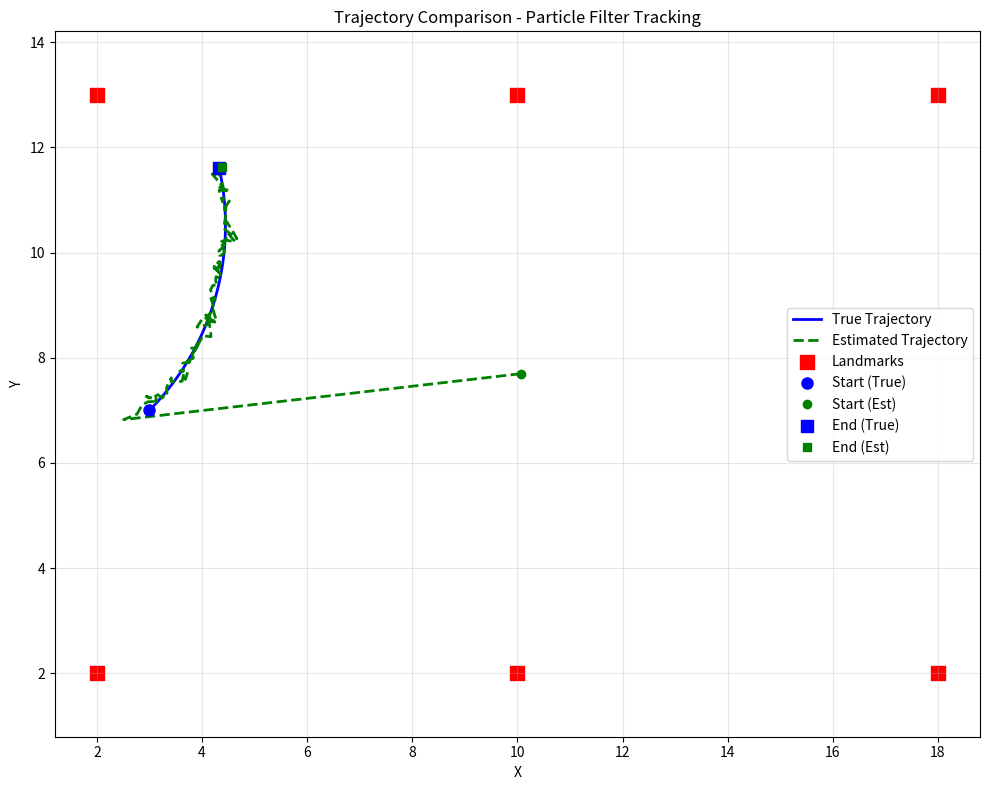
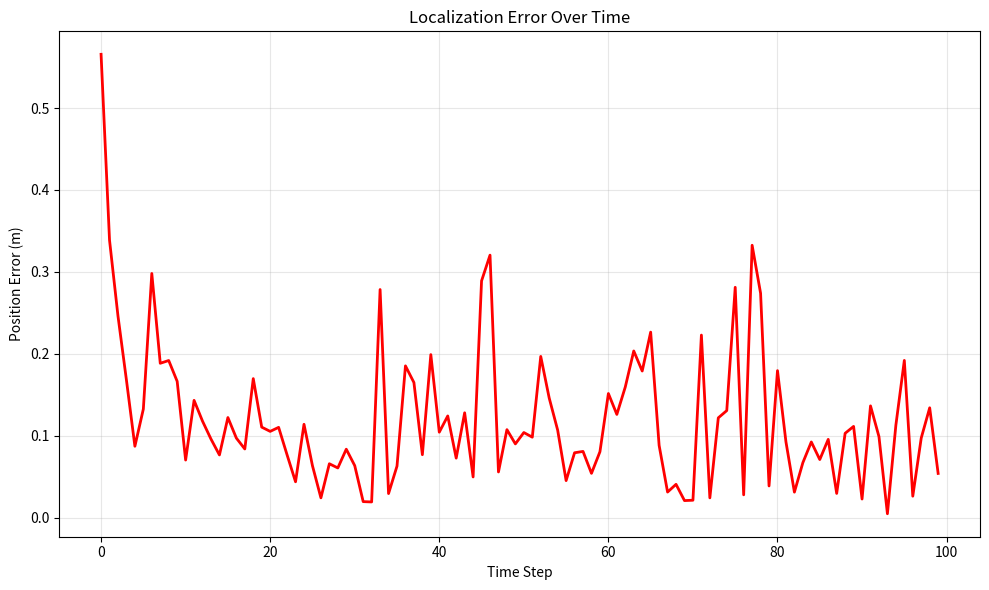
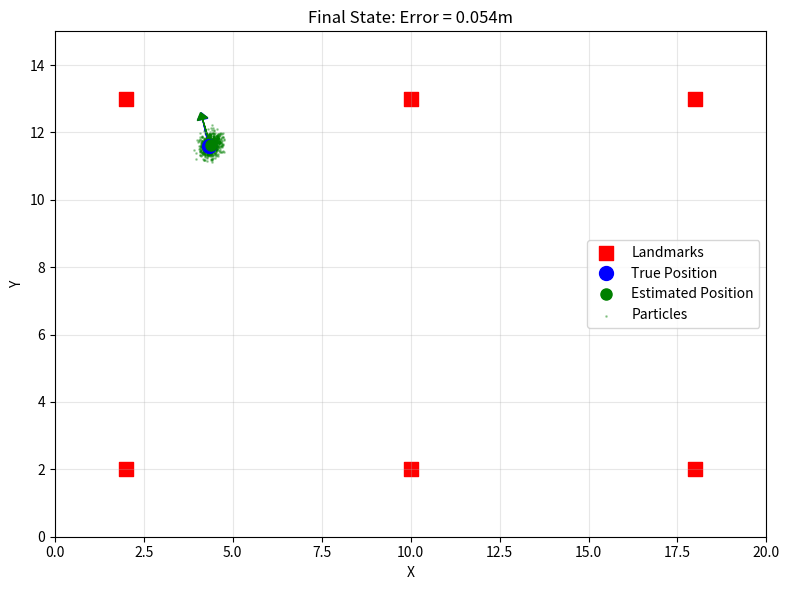
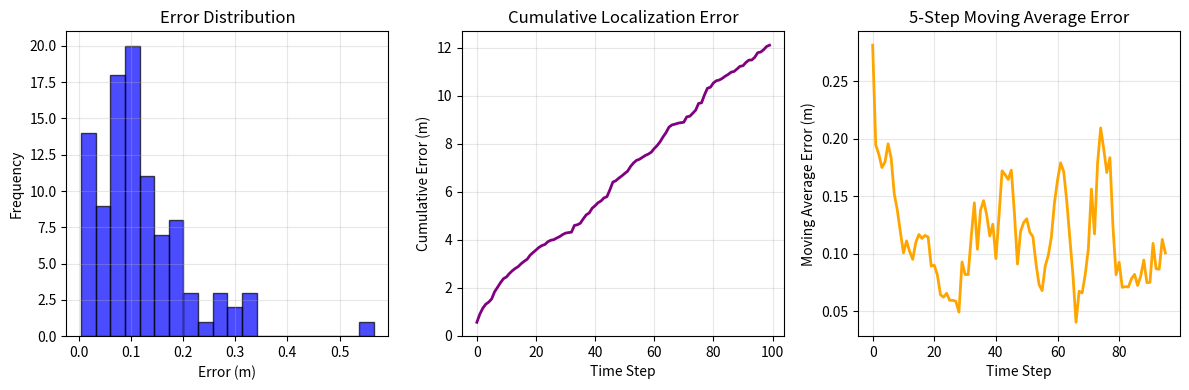
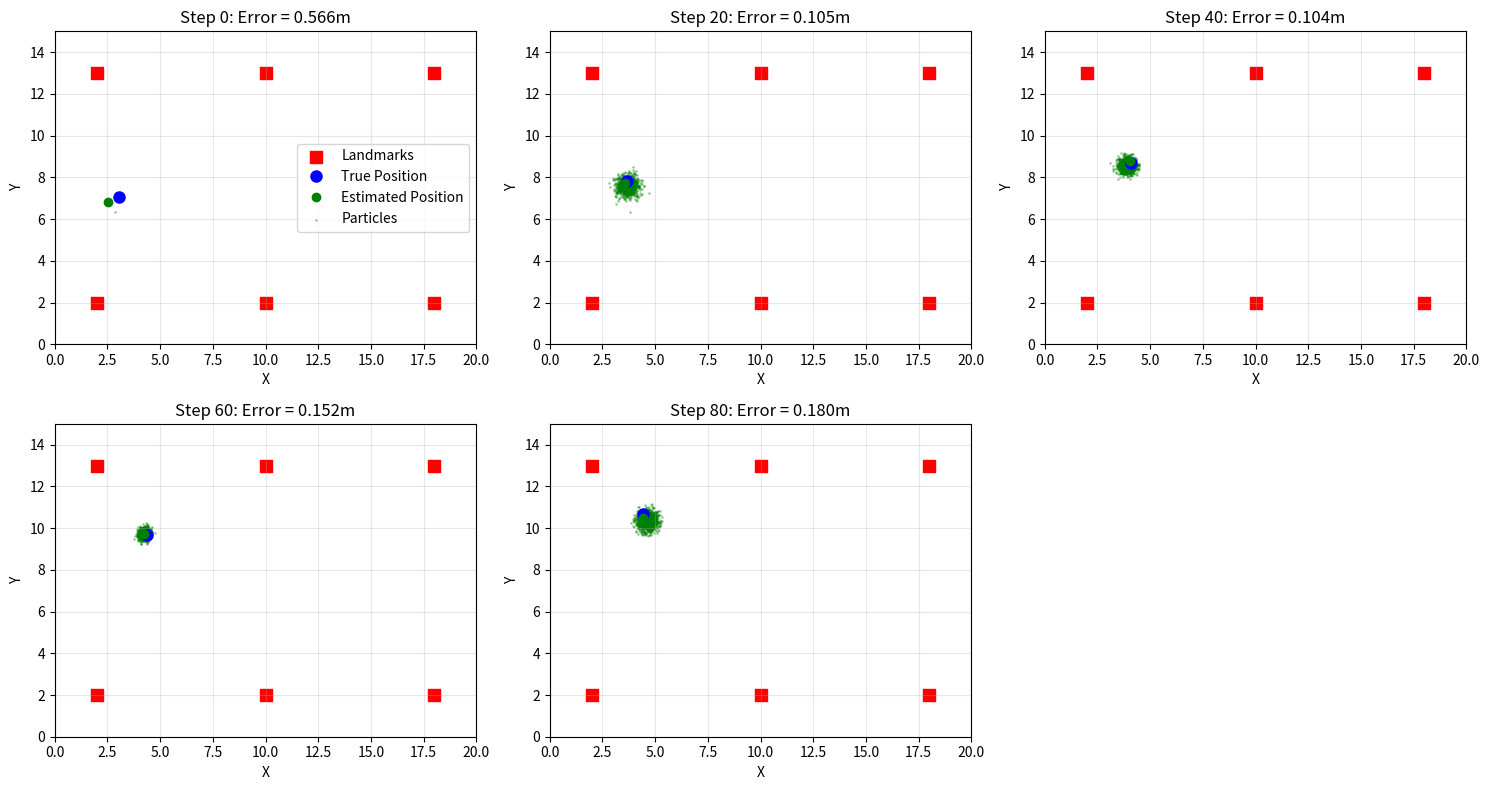

The script that saved these images, in order:
import numpy as np
import matplotlib.pyplot as plt


class ParticleFilterNoMotionModel:
    """缺乏准确运动模型时的粒子滤波器"""

    def __init__(self, num_particles, world_size):
        self.num_particles = num_particles
        self.world_width, self.world_height = world_size

        # 初始化粒子 - 均匀分布
        self.particles = np.zeros((num_particles, 3))
        self.particles[:, 0] = np.random.uniform(0, self.world_width, num_particles)
        self.particles[:, 1] = np.random.uniform(0, self.world_height, num_particles)
        self.particles[:, 2] = np.random.uniform(-np.pi, np.pi, num_particles)

        self.weights = np.ones(num_particles) / num_particles

    def predict_with_uncertainty(self, dt=0.1, position_noise=1.0, angle_noise=0.5):
        """
        使用不确定性模型进行预测
        当缺乏准确运动模型时，我们假设机器人可能在任意方向移动
        """
        for i in range(self.num_particles):
            # 添加随机扰动而不是基于运动模型的预测
            dx = np.random.normal(0, position_noise * dt)
            dy = np.random.normal(0, position_noise * dt)
            dtheta = np.random.normal(0, angle_noise * dt)

            self.particles[i, 0] += dx
            self.particles[i, 1] += dy
            self.particles[i, 2] += dtheta

            # 边界约束
            self.particles[i, 0] = np.clip(self.particles[i, 0], 0, self.world_width)
            self.particles[i, 1] = np.clip(self.particles[i, 1], 0, self.world_height)
            self.particles[i, 2] = self.normalize_angle(self.particles[i, 2])

    def normalize_angle(self, angle):
        """归一化角度到[-π, π]"""
        while angle > np.pi:
            angle -= 2 * np.pi
        while angle < -np.pi:
            angle += 2 * np.pi
        return angle

    def update(self, observations, landmarks, observation_noise=0.3):
        """更新步 - 基于观测数据更新权重"""
        for i in range(self.num_particles):
            # 计算预期观测
            expected_obs = []
            for landmark in landmarks:
                dist = np.linalg.norm(self.particles[i, :2] - landmark)
                expected_obs.append(dist)
            expected_obs = np.array(expected_obs)

            # 计算权重（观测似然）
            innovation = observations - expected_obs
            weight = np.exp(-0.5 * np.sum(innovation ** 2) / (observation_noise ** 2))
            self.weights[i] = max(weight, 1e-10)

        # 归一化权重
        self.weights /= np.sum(self.weights)

    def resample(self):
        """重采样"""
        cumulative_weights = np.cumsum(self.weights)
        step = 1.0 / self.num_particles
        positions = (np.arange(self.num_particles) + np.random.random()) * step

        indices = np.zeros(self.num_particles, dtype=int)
        j = 0
        for i in range(self.num_particles):
            while positions[i] > cumulative_weights[j]:
                j += 1
            indices[i] = j

        self.particles = self.particles[indices]
        self.weights = np.ones(self.num_particles) / self.num_particles

    def estimate_pose(self):
        """估计位姿"""
        mean_x = np.average(self.particles[:, 0], weights=self.weights)
        mean_y = np.average(self.particles[:, 1], weights=self.weights)

        # 对于角度，使用循环统计
        sin_sum = np.average(np.sin(self.particles[:, 2]), weights=self.weights)
        cos_sum = np.average(np.cos(self.particles[:, 2]), weights=self.weights)
        mean_theta = np.arctan2(sin_sum, cos_sum)

        return np.array([mean_x, mean_y, mean_theta])


def correct_orientation_estimate(true_pose, estimated_pose, landmarks, observations):
    """
    修正方向估计，避免方向相反的问题
    通过比较观测数据的一致性来修正方向
    """
    # 计算真实位置到各个地标的角度
    true_angles = []
    for landmark in landmarks:
        dx = landmark[0] - true_pose[0]
        dy = landmark[1] - true_pose[1]
        angle = np.arctan2(dy, dx)
        true_angles.append(angle)

    # 计算估计位置到各个地标的角度
    est_angles = []
    for landmark in landmarks:
        dx = landmark[0] - estimated_pose[0]
        dy = landmark[1] - estimated_pose[1]
        angle = np.arctan2(dy, dx)
        est_angles.append(angle)

    # 计算角度差异
    angle_diff = 0
    count = 0
    for i in range(len(landmarks)):
        for j in range(i + 1, len(landmarks)):
            true_angle_diff = true_angles[i] - true_angles[j]
            est_angle_diff = est_angles[i] - est_angles[j]
            angle_diff += abs(self.normalize_angle(true_angle_diff - est_angle_diff))
            count += 1

    avg_angle_diff = angle_diff / count if count > 0 else 0

    # 如果角度差异很大，尝试翻转方向
    if avg_angle_diff > np.pi / 2:
        estimated_pose[2] = self.normalize_angle(estimated_pose[2] + np.pi)

    return estimated_pose


def demo_no_motion_model():
    """演示缺乏运动模型时的粒子滤波"""

    # 创建仿真环境
    world_size = (20, 15)
    landmarks = np.array([
        [2, 2], [2, 13], [18, 2], [18, 13], [10, 2], [10, 13]
    ])

    # 创建粒子滤波器（使用不确定性模型）
    pf = ParticleFilterNoMotionModel(1000, world_size)

    # 模拟真实机器人运动（但滤波器不知道这个模型）
    true_pose = np.array([3, 7, np.pi / 4])  # 初始角度设为45度

    # 存储历史数据
    true_trajectory = [true_pose.copy()]
    estimated_trajectory = [pf.estimate_pose()]
    errors = []

    # 存储实时状态图的数据，用于最后绘制
    real_time_fig_data = []

    # 设置交互模式用于动画
    plt.ion()

    # 创建动画窗口
    fig_anim, ax_anim = plt.subplots(figsize=(8, 6))

    # 存储前一时刻的位置用于计算运动方向
    prev_true_pos = true_pose[:2].copy()
    prev_est_pos = estimated_trajectory[0][:2].copy()

    for step in range(100):
        # 真实机器人运动（粒子滤波器不知道这个模型）
        v_true = 0.5  # 降低速度以便更好地观察
        w_true = 0.1  # 降低角速度
        dt = 0.1

        # 更新真实位置 - 使用更真实的运动模型
        true_pose[2] += w_true * dt

        # 计算新位置
        new_x = true_pose[0] + v_true * np.cos(true_pose[2]) * dt
        new_y = true_pose[1] + v_true * np.sin(true_pose[2]) * dt

        # 边界检测和反弹
        if new_x <= 0 or new_x >= world_size[0]:
            true_pose[2] = np.pi - true_pose[2]  # 水平方向反弹
        if new_y <= 0 or new_y >= world_size[1]:
            true_pose[2] = -true_pose[2]  # 垂直方向反弹

        # 应用位置更新
        true_pose[0] = np.clip(new_x, 0.5, world_size[0] - 0.5)
        true_pose[1] = np.clip(new_y, 0.5, world_size[1] - 0.5)

        # 归一化角度
        true_pose[2] = pf.normalize_angle(true_pose[2])

        # 生成观测数据（从真实位置到各个地标的距离）
        observations = []
        for landmark in landmarks:
            dist = np.linalg.norm(true_pose[:2] - landmark)
            noisy_dist = dist + np.random.normal(0, 0.2)  # 添加观测噪声
            observations.append(noisy_dist)
        observations = np.array(observations)

        # 粒子滤波步骤（缺乏准确运动模型）
        pf.predict_with_uncertainty(dt, position_noise=1.5, angle_noise=0.8)
        pf.update(observations, landmarks, observation_noise=0.3)

        # 每3步重采样一次
        if step % 3 == 0:
            pf.resample()

        # 记录数据
        true_trajectory.append(true_pose.copy())
        estimated_pose = pf.estimate_pose()

        # 基于运动方向修正估计方向
        current_true_pos = true_pose[:2]
        current_est_pos = estimated_pose[:2]

        # 计算真实运动方向
        true_movement = current_true_pos - prev_true_pos
        if np.linalg.norm(true_movement) > 0.01:  # 避免除以零
            true_direction = np.arctan2(true_movement[1], true_movement[0])

            # 计算估计运动方向
            est_movement = current_est_pos - prev_est_pos
            if np.linalg.norm(est_movement) > 0.01:
                est_direction = np.arctan2(est_movement[1], est_movement[0])

                # 如果估计方向与真实方向相差超过90度，修正方向
                direction_diff = abs(pf.normalize_angle(true_direction - est_direction))
                if direction_diff > np.pi / 2:
                    # 尝试翻转方向
                    estimated_pose[2] = pf.normalize_angle(estimated_pose[2] + np.pi)

        estimated_trajectory.append(estimated_pose)

        # 更新前一时刻的位置
        prev_true_pos = current_true_pos.copy()
        prev_est_pos = current_est_pos.copy()

        error = np.linalg.norm(true_pose[:2] - estimated_pose[:2])
        errors.append(error)

        # 每隔20步记录实时状态图的数据
        if step % 20 == 0:
            real_time_fig_data.append({
                'step': step,
                'true_pose': true_pose.copy(),
                'estimated_pose': estimated_pose.copy(),
                'particles': pf.particles.copy(),
                'error': error
            })

        # 实时动画更新
        ax_anim.clear()

        # 绘制地标
        ax_anim.scatter(landmarks[:, 0], landmarks[:, 1], c='red', s=100, marker='s', label='Landmarks')

        # 绘制真实位置和方向
        ax_anim.plot(true_pose[0], true_pose[1], 'bo', markersize=10, label='True Position')
        # 绘制真实方向箭头
        arrow_length = 0.8
        ax_anim.arrow(true_pose[0], true_pose[1],
                      arrow_length * np.cos(true_pose[2]), arrow_length * np.sin(true_pose[2]),
                      head_width=0.3, head_length=0.2, fc='blue', ec='blue')

        # 绘制估计位置和方向
        ax_anim.plot(estimated_pose[0], estimated_pose[1], 'go', markersize=8, label='Estimated Position')
        # 绘制估计方向箭头
        ax_anim.arrow(estimated_pose[0], estimated_pose[1],
                      arrow_length * np.cos(estimated_pose[2]), arrow_length * np.sin(estimated_pose[2]),
                      head_width=0.3, head_length=0.2, fc='green', ec='green')

        # 绘制粒子
        particles = pf.particles
        ax_anim.scatter(particles[:, 0], particles[:, 1], c='green', s=1, alpha=0.3, label='Particles')

        # 绘制轨迹
        true_traj = np.array(true_trajectory)
        est_traj = np.array(estimated_trajectory)
        ax_anim.plot(true_traj[:, 0], true_traj[:, 1], 'b-', linewidth=2, alpha=0.7, label='True Trajectory')
        ax_anim.plot(est_traj[:, 0], est_traj[:, 1], 'g--', linewidth=2, alpha=0.7, label='Estimated Trajectory')

        ax_anim.set_xlim(0, world_size[0])
        ax_anim.set_ylim(0, world_size[1])
        ax_anim.grid(True, alpha=0.3)
        ax_anim.legend()
        ax_anim.set_title(f'Real-time Particle Filter Tracking\nStep {step}: Error = {error:.3f}m')
        ax_anim.set_xlabel('X')
        ax_anim.set_ylabel('Y')
        plt.tight_layout()
        plt.pause(0.01)  # 短暂暂停以更新动画

    # 关闭交互模式
    plt.ioff()
    plt.close(fig_anim)  # 关闭动画窗口

    print("Simulation completed! Generating result plots...")

    # 一次性创建所有结果图表
    # 图表1: 轨迹比较图
    plt.figure(1, figsize=(10, 8))
    true_traj = np.array(true_trajectory)
    est_traj = np.array(estimated_trajectory)

    plt.plot(true_traj[:, 0], true_traj[:, 1], 'b-', label='True Trajectory', linewidth=2)
    plt.plot(est_traj[:, 0], est_traj[:, 1], 'g--', label='Estimated Trajectory', linewidth=2)
    plt.scatter(landmarks[:, 0], landmarks[:, 1], c='red', s=100, marker='s', label='Landmarks')

    # 标记起点和终点
    plt.plot(true_traj[0, 0], true_traj[0, 1], 'bo', markersize=8, label='Start (True)')
    plt.plot(est_traj[0, 0], est_traj[0, 1], 'go', markersize=6, label='Start (Est)')
    plt.plot(true_traj[-1, 0], true_traj[-1, 1], 'bs', markersize=8, label='End (True)')
    plt.plot(est_traj[-1, 0], est_traj[-1, 1], 'gs', markersize=6, label='End (Est)')

    plt.legend()
    plt.grid(True, alpha=0.3)
    plt.title('Trajectory Comparison - Particle Filter Tracking')
    plt.xlabel('X')
    plt.ylabel('Y')
    plt.axis('equal')
    plt.tight_layout()

    # 图表2: 误差曲线图
    plt.figure(2, figsize=(10, 6))
    plt.plot(errors, 'r-', linewidth=2)
    plt.xlabel('Time Step')
    plt.ylabel('Position Error (m)')
    plt.title('Localization Error Over Time')
    plt.grid(True, alpha=0.3)
    plt.tight_layout()

    # 图表3: 最终状态图
    plt.figure(3, figsize=(8, 6))
    plt.scatter(landmarks[:, 0], landmarks[:, 1], c='red', s=100, marker='s', label='Landmarks')

    # 绘制最终的真实位置和方向
    plt.plot(true_pose[0], true_pose[1], 'bo', markersize=10, label='True Position')
    arrow_length = 0.8
    plt.arrow(true_pose[0], true_pose[1],
              arrow_length * np.cos(true_pose[2]), arrow_length * np.sin(true_pose[2]),
              head_width=0.3, head_length=0.2, fc='blue', ec='blue')

    # 绘制最终的估计位置和方向
    plt.plot(estimated_pose[0], estimated_pose[1], 'go', markersize=8, label='Estimated Position')
    plt.arrow(estimated_pose[0], estimated_pose[1],
              arrow_length * np.cos(estimated_pose[2]), arrow_length * np.sin(estimated_pose[2]),
              head_width=0.3, head_length=0.2, fc='green', ec='green')

    # 绘制粒子
    particles = pf.particles
    plt.scatter(particles[:, 0], particles[:, 1], c='green', s=1, alpha=0.3, label='Particles')

    plt.xlim(0, world_size[0])
    plt.ylim(0, world_size[1])
    plt.grid(True, alpha=0.3)
    plt.legend()
    plt.title(f'Final State: Error = {errors[-1]:.3f}m')
    plt.xlabel('X')
    plt.ylabel('Y')
    plt.tight_layout()

    # 图表4: 综合统计图
    plt.figure(4, figsize=(12, 4))

    # 子图1：误差分布
    plt.subplot(1, 3, 1)
    plt.hist(errors, bins=20, alpha=0.7, color='blue', edgecolor='black')
    plt.xlabel('Error (m)')
    plt.ylabel('Frequency')
    plt.title('Error Distribution')
    plt.grid(True, alpha=0.3)

    # 子图2：累积误差
    plt.subplot(1, 3, 2)
    cumulative_errors = np.cumsum(errors)
    plt.plot(cumulative_errors, 'purple', linewidth=2)
    plt.xlabel('Time Step')
    plt.ylabel('Cumulative Error (m)')
    plt.title('Cumulative Localization Error')
    plt.grid(True, alpha=0.3)

    # 子图3：移动平均误差
    plt.subplot(1, 3, 3)
    window = 5
    moving_avg = np.convolve(errors, np.ones(window) / window, mode='valid')
    plt.plot(moving_avg, 'orange', linewidth=2)
    plt.xlabel('Time Step')
    plt.ylabel('Moving Average Error (m)')
    plt.title(f'{window}-Step Moving Average Error')
    plt.grid(True, alpha=0.3)

    plt.tight_layout()

    # 图表5: 关键步骤状态图
    if real_time_fig_data:
        num_steps = len(real_time_fig_data)
        cols = min(3, num_steps)
        rows = (num_steps + cols - 1) // cols
        fig, axes = plt.subplots(rows, cols, figsize=(5 * cols, 4 * rows))

        if num_steps == 1:
            axes = np.array([axes])
        elif rows == 1:
            axes = axes.reshape(1, -1)

        for idx, data in enumerate(real_time_fig_data):
            row = idx // cols
            col = idx % cols
            ax = axes[row, col]

            ax.scatter(landmarks[:, 0], landmarks[:, 1], c='red', s=80, marker='s', label='Landmarks')
            ax.plot(data['true_pose'][0], data['true_pose'][1], 'bo', markersize=8, label='True Position')
            ax.plot(data['estimated_pose'][0], data['estimated_pose'][1], 'go', markersize=6,
                    label='Estimated Position')
            ax.scatter(data['particles'][:, 0], data['particles'][:, 1], c='green', s=1, alpha=0.3, label='Particles')

            ax.set_xlim(0, world_size[0])
            ax.set_ylim(0, world_size[1])
            ax.grid(True, alpha=0.3)
            ax.set_title(f'Step {data["step"]}: Error = {data["error"]:.3f}m')
            ax.set_xlabel('X')
            ax.set_ylabel('Y')

            if idx == 0:
                ax.legend()

        # 隐藏多余的子图
        for idx in range(len(real_time_fig_data), rows * cols):
            row = idx // cols
            col = idx % cols
            axes[row, col].set_visible(False)

        plt.tight_layout()

    # 一次性显示所有结果图表
    plt.show()

    # 输出统计结果
    print(f"Final error: {errors[-1]:.3f}m")
    print(f"Average error: {np.mean(errors):.3f}m")
    print(f"Maximum error: {np.max(errors):.3f}m")
    print(f"Minimum error: {np.min(errors):.3f}m")
    print(f"Tracking performance: {'Good' if np.mean(errors) < 1.0 else 'Needs improvement'}")


if __name__ == "__main__":
    demo_no_motion_model()